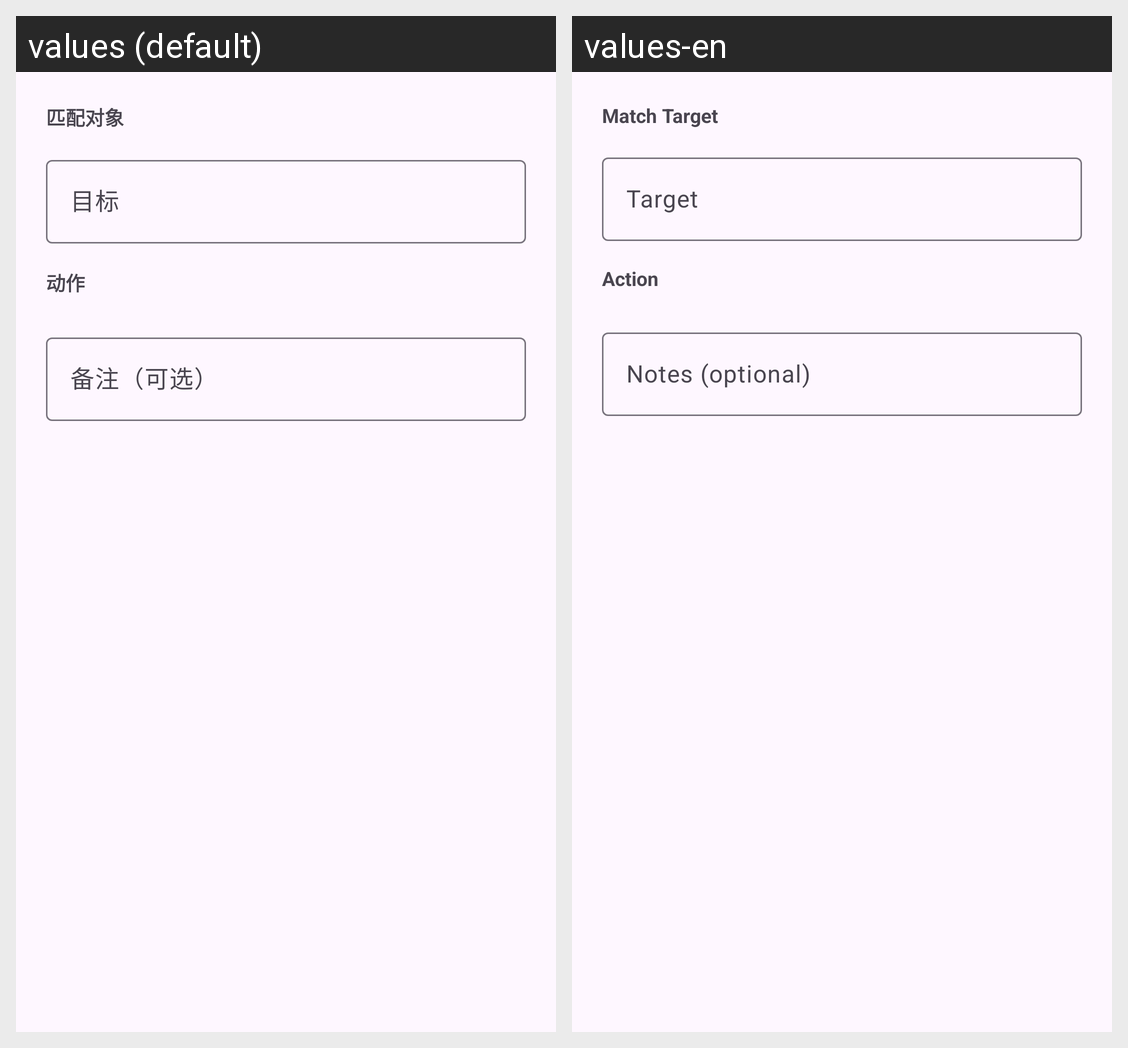

The same Android screen rendered under two of its app's locales, left to right. List the strings drawn on it with the default value and each locale's translation.
Android screen res/layout/dialog_access_rule.xml rendered under 2 locales, left to right: values (default), values-en. Device: Nexus 5 (rendered at 1080×1920; each locale shown at half size, 540×960, under a caption strip naming it); theme AppTheme.
Strings drawn on this screen, with the default value and each locale's value (text and hints the layout hard-codes, and strings that could not be matched under every locale, appear in the picture but are not listed):

access_rule_match_target
  values: 匹配对象
  values-en: Match Target

access_rule_target_hint
  values: 目标
  values-en: Target

access_rule_action
  values: 动作
  values-en: Action

access_rule_notes_optional
  values: 备注（可选）
  values-en: Notes (optional)
